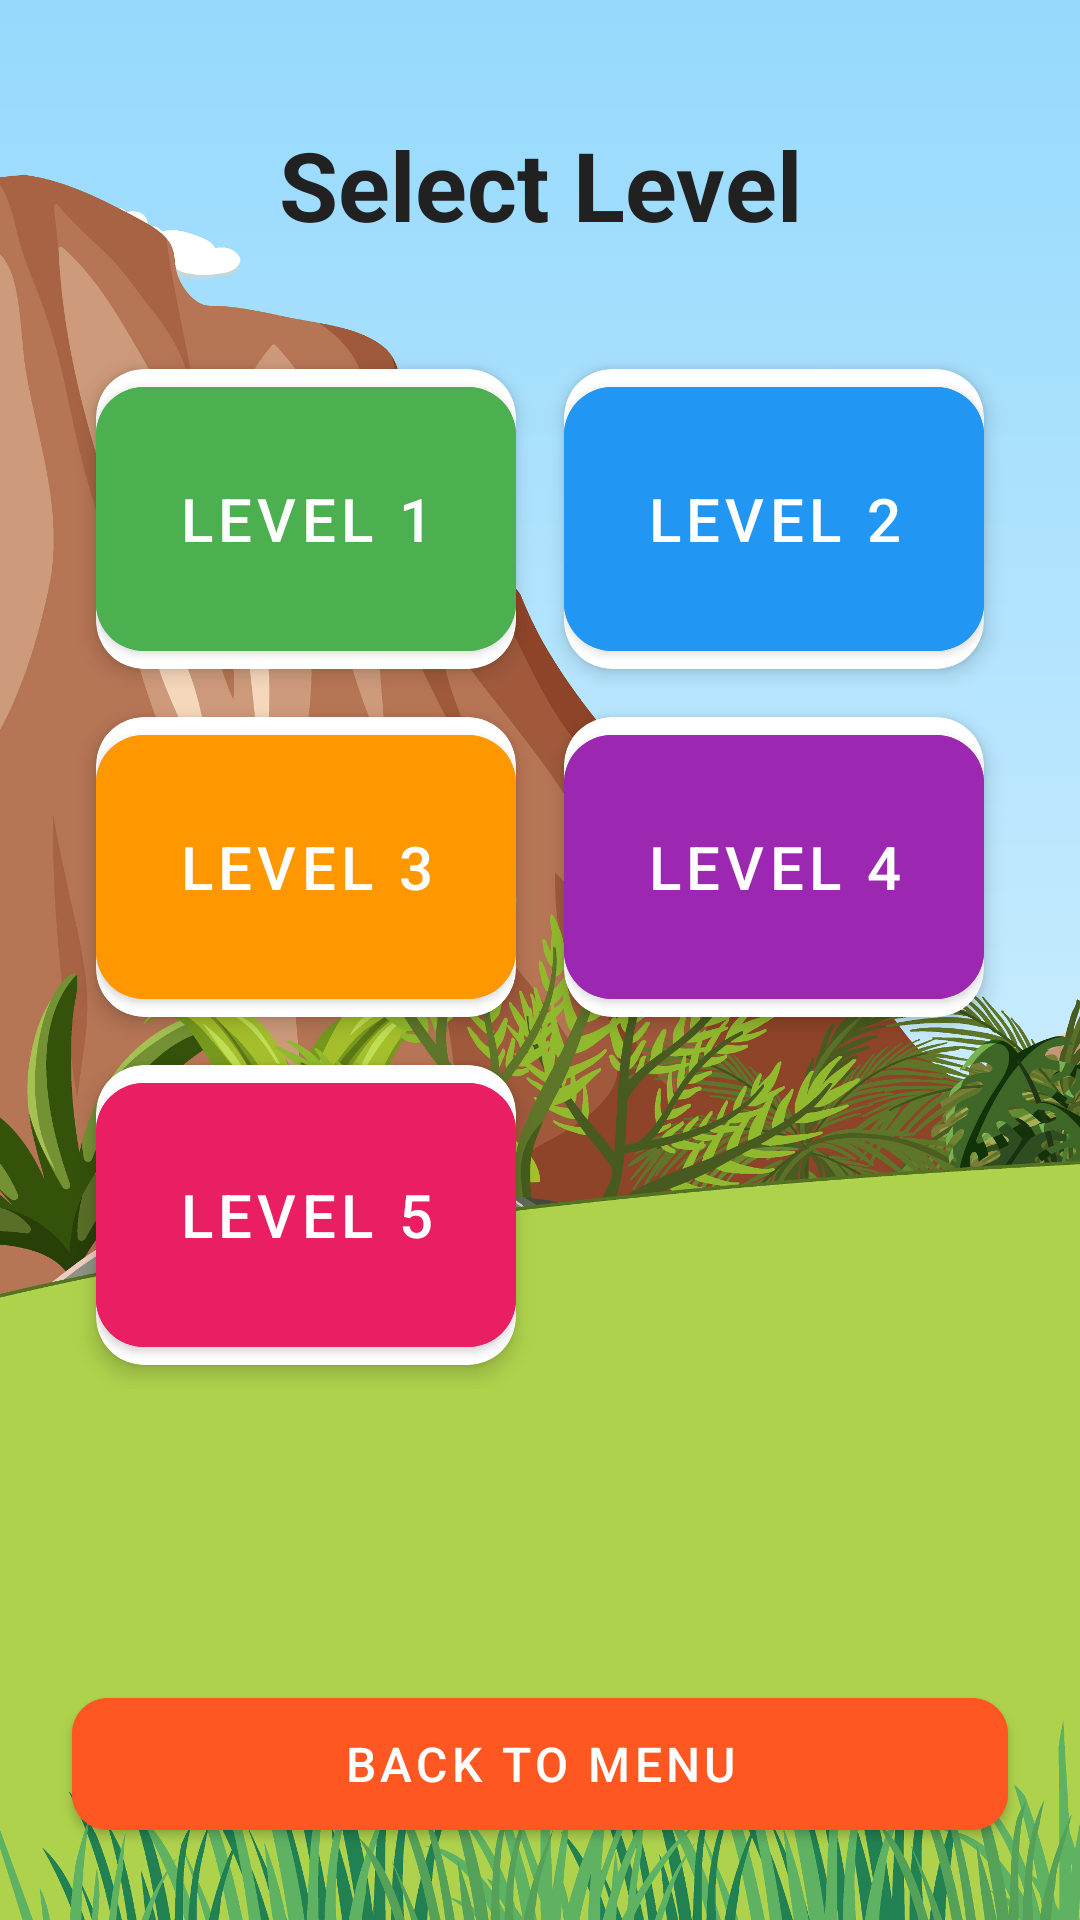

The Android layout XML behind this screen, and the referenced resources:
<!-- AndroidManifest.xml: application theme Theme.Whack_a_mole -->
<!-- res/layout/activity_select_level.xml -->
<?xml version="1.0" encoding="utf-8"?>
<androidx.constraintlayout.widget.ConstraintLayout xmlns:android="http://schemas.android.com/apk/res/android"
    xmlns:app="http://schemas.android.com/apk/res-auto"
    android:layout_width="match_parent"
    android:layout_height="match_parent"
    android:background="@drawable/level_background">

    <TextView
        android:id="@+id/title"
        android:layout_width="wrap_content"
        android:layout_height="wrap_content"
        android:layout_marginTop="40dp"
        android:text="@string/select_level"
        android:textSize="32sp"
        android:textStyle="bold"
        android:textColor="#212121"
        app:layout_constraintEnd_toEndOf="parent"
        app:layout_constraintStart_toStartOf="parent"
        app:layout_constraintTop_toTopOf="parent" />

    <GridLayout
        android:id="@+id/gridLayout"
        android:layout_width="0dp"
        android:layout_height="wrap_content"
        android:layout_marginStart="24dp"
        android:layout_marginTop="32dp"
        android:layout_marginEnd="24dp"
        android:columnCount="2"
        android:rowCount="3"
        app:layout_constraintEnd_toEndOf="parent"
        app:layout_constraintStart_toStartOf="parent"
        app:layout_constraintTop_toBottomOf="@id/title">

        <com.google.android.material.card.MaterialCardView
            android:layout_width="0dp"
            android:layout_height="wrap_content"
            android:layout_rowWeight="1"
            android:layout_columnWeight="1"
            android:layout_margin="8dp"
            app:cardCornerRadius="16dp"
            app:cardElevation="4dp">

            <com.google.android.material.button.MaterialButton
                android:id="@+id/level1_btn"
                android:layout_width="match_parent"
                android:layout_height="100dp"
                android:text="@string/level_1"
                android:textSize="20sp"
                android:onClick="onLevelClick"
                android:backgroundTint="#4CAF50"
                app:cornerRadius="16dp"
                style="@style/Widget.MaterialComponents.Button"/>
        </com.google.android.material.card.MaterialCardView>

        <com.google.android.material.card.MaterialCardView
            android:layout_width="0dp"
            android:layout_height="wrap_content"
            android:layout_rowWeight="1"
            android:layout_columnWeight="1"
            android:layout_margin="8dp"
            app:cardCornerRadius="16dp"
            app:cardElevation="4dp">

            <com.google.android.material.button.MaterialButton
                android:id="@+id/level2_btn"
                android:layout_width="match_parent"
                android:layout_height="100dp"
                android:text="@string/level_2"
                android:textSize="20sp"
                android:onClick="onLevelClick"
                android:backgroundTint="#2196F3"
                app:cornerRadius="16dp"
                style="@style/Widget.MaterialComponents.Button"/>
        </com.google.android.material.card.MaterialCardView>

        <com.google.android.material.card.MaterialCardView
            android:layout_width="0dp"
            android:layout_height="wrap_content"
            android:layout_rowWeight="1"
            android:layout_columnWeight="1"
            android:layout_margin="8dp"
            app:cardCornerRadius="16dp"
            app:cardElevation="4dp">

            <com.google.android.material.button.MaterialButton
                android:id="@+id/level3_btn"
                android:layout_width="match_parent"
                android:layout_height="100dp"
                android:text="@string/level_3"
                android:textSize="20sp"
                android:onClick="onLevelClick"
                android:backgroundTint="#FF9800"
                app:cornerRadius="16dp"
                style="@style/Widget.MaterialComponents.Button"/>
        </com.google.android.material.card.MaterialCardView>

        <com.google.android.material.card.MaterialCardView
            android:layout_width="0dp"
            android:layout_height="wrap_content"
            android:layout_rowWeight="1"
            android:layout_columnWeight="1"
            android:layout_margin="8dp"
            app:cardCornerRadius="16dp"
            app:cardElevation="4dp">

            <com.google.android.material.button.MaterialButton
                android:id="@+id/level4_btn"
                android:layout_width="match_parent"
                android:layout_height="100dp"
                android:text="@string/level_4"
                android:textSize="20sp"
                android:onClick="onLevelClick"
                android:backgroundTint="#9C27B0"
                app:cornerRadius="16dp"
                style="@style/Widget.MaterialComponents.Button"/>
        </com.google.android.material.card.MaterialCardView>

        <com.google.android.material.card.MaterialCardView
            android:layout_width="0dp"
            android:layout_height="wrap_content"
            android:layout_rowWeight="1"
            android:layout_columnWeight="1"
            android:layout_margin="8dp"
            app:cardCornerRadius="16dp"
            app:cardElevation="4dp">

            <com.google.android.material.button.MaterialButton
                android:id="@+id/level5_btn"
                android:layout_width="match_parent"
                android:layout_height="100dp"
                android:text="@string/level_5"
                android:textSize="20sp"
                android:onClick="onLevelClick"
                android:backgroundTint="#E91E63"
                app:cornerRadius="16dp"
                style="@style/Widget.MaterialComponents.Button"/>
        </com.google.android.material.card.MaterialCardView>

    </GridLayout>

    <com.google.android.material.button.MaterialButton
        android:id="@+id/back_btn"
        android:layout_width="0dp"
        android:layout_height="56dp"
        android:layout_marginStart="24dp"
        android:layout_marginEnd="24dp"
        android:layout_marginBottom="24dp"
        android:text="@string/back"
        android:textSize="16sp"
        android:onClick="onBackClick"
        android:backgroundTint="#FF5722"
        app:cornerRadius="12dp"
        app:layout_constraintBottom_toBottomOf="parent"
        app:layout_constraintEnd_toEndOf="parent"
        app:layout_constraintStart_toStartOf="parent" />

</androidx.constraintlayout.widget.ConstraintLayout>
<!-- resources referenced by this layout -->
<resources>
  <!-- drawable level_background: png bitmap (drawable, 652331 bytes) -->
  <string name="back">Back to Menu</string>
  <string name="level_1">Level 1</string>
  <string name="level_2">Level 2</string>
  <string name="level_3">Level 3</string>
  <string name="level_4">Level 4</string>
  <string name="level_5">Level 5</string>
  <string name="select_level">Select Level</string>
  <style name="Theme.Whack_a_mole" parent="Theme.MaterialComponents.DayNight.DarkActionBar">
          
          <item name="colorPrimary">@color/purple_500</item>
          <item name="colorPrimaryVariant">@color/purple_700</item>
          <item name="colorOnPrimary">@color/white</item>
          
          <item name="colorSecondary">@color/teal_200</item>
          <item name="colorSecondaryVariant">@color/teal_700</item>
          <item name="colorOnSecondary">@color/black</item>
          
          <item name="android:statusBarColor">?attr/colorPrimaryVariant</item>
      </style>
  <color name="purple_500">#FF6200EE</color>
  <color name="purple_700">#FF3700B3</color>
  <color name="white">#FFFFFFFF</color>
  <color name="teal_200">#FF03DAC5</color>
  <color name="teal_700">#FF018786</color>
  <color name="black">#FF000000</color>
</resources>
